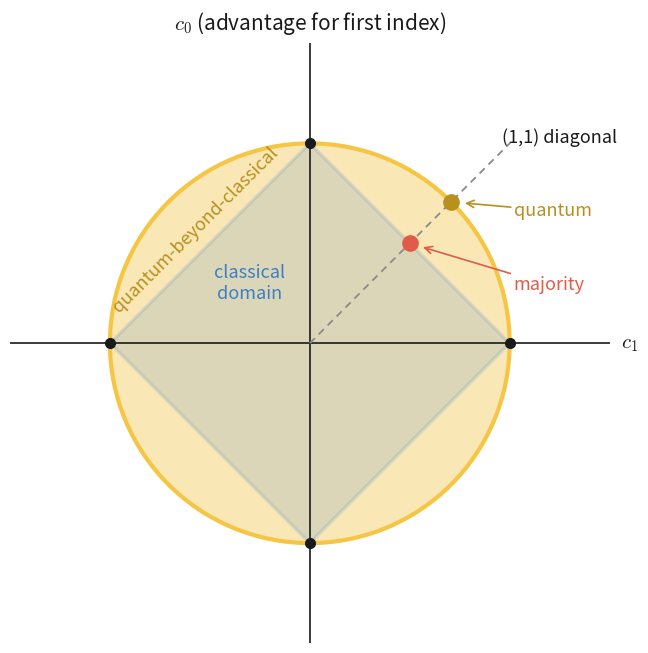

Here is the Python script that generated this plot:
"""
2D RAC advantage-space figure (n=2), styled to match the 3D PyVista figure.

  * Quantum boundary : unit circle   c0^2 + c1^2 = 1
  * Classical region : diamond       |c0| + |c1| <= 1
  * They touch only at the four axis poles; the crescent between them is the
    quantum-only region.
  * majority (n=2)   : (1/2,1/2) on the (1,1) diagonal -- the 50/50 mix of
                       'send index 0' and 'send index 1', ON the diamond edge.
  * quantum on (1,1) : (1/sqrt2,1/sqrt2) on the circle -- reaches past majority
                       along the same diagonal (mirrors the 3D (1,1,1) point).

Outputs ONE image to OUT_PATH.
"""
import numpy as np
import matplotlib.pyplot as plt
from matplotlib.patches import Polygon, PathPatch, Circle
from matplotlib.path import Path

# =====================================================================
#  TUNABLE SETTINGS  (palette kept identical to the 3D script)
# =====================================================================
OUT_PATH = "fig1_advantage_2d.png"
IMG_SIZE = (6.6, 6.6)
DPI      = 200

C_SPHERE   = "#F5C543"     # quantum circle (yellow)
C_POLY     = "#3D7EC4"     # classical diamond (blue)
C_AXIS     = "#1A1A1A"     # ink
C_MAJORITY = "#E05B49"     # majority marker  (RED -- same as 3D)
C_QUANTUM  = "#B8901E"     # quantum-on-diagonal point (GOLD -- same as 3D)
C_GREY     = "#8A8A8A"

SPHERE_FILL_ALPHA  = 0.12  # faint yellow disk fill, echoes the 3D translucent sphere
CRESCENT_ALPHA     = 0.30
DIAMOND_FACE_ALPHA = 0.16

SHOW_DIAGONAL   = True      # the (1,1) diagonal callout, matching 3D (1,1,1)
SHOW_MAJORITY   = True
SHOW_QUANTUM    = True
SHOW_LABELS     = True
AXIS_LABELS     = (r"$c_1$", r"$c_0$ (advantage for first index)")
LIM = 1.5
AXIS_LEN = 1.5
# =====================================================================


def main():
    plt.rcParams["mathtext.fontset"] = "cm"
    fig, ax = plt.subplots(figsize=IMG_SIZE)

    th = np.linspace(0, 2*np.pi, 400)
    circle_pts = np.column_stack([np.cos(th), np.sin(th)])
    diamond = np.array([[1,0],[0,1],[-1,0],[0,-1]])

    # faint disk fill (echoes 3D translucent sphere)
    ax.add_patch(Circle((0,0), 1.0, facecolor=C_SPHERE, edgecolor="none",
                        alpha=SPHERE_FILL_ALPHA, zorder=0))

    # crescent = inside circle AND outside diamond
    verts = np.vstack([circle_pts, circle_pts[0], diamond, diamond[0]])
    codes = ([Path.MOVETO] + [Path.LINETO]*(len(circle_pts)-1) + [Path.CLOSEPOLY]
             + [Path.MOVETO] + [Path.LINETO]*(len(diamond)-1) + [Path.CLOSEPOLY])
    ax.add_patch(PathPatch(Path(verts, codes), facecolor=C_SPHERE,
                           edgecolor="none", alpha=CRESCENT_ALPHA, zorder=1))

    # classical diamond -- single polygon, NO internal diagonals
    ax.add_patch(Polygon(diamond, closed=True, facecolor=C_POLY,
                         alpha=DIAMOND_FACE_ALPHA, edgecolor=C_POLY,
                         linewidth=2.6, zorder=2))

    # quantum circle
    ax.add_patch(Circle((0,0), 1.0, fill=False, edgecolor=C_SPHERE,
                        linewidth=3.0, zorder=3))

    # axes through origin, extended past the circle
    for u, lab in [((1,0), AXIS_LABELS[0]), ((0,1), AXIS_LABELS[1])]:
        u = np.array(u, float)
        ax.plot([-AXIS_LEN*u[0], AXIS_LEN*u[0]],
                [-AXIS_LEN*u[1], AXIS_LEN*u[1]], color=C_AXIS, lw=1.2, zorder=4)
        lp = 1.60*u
        ax.text(lp[0], lp[1], lab, color=C_AXIS, fontsize=15,
                ha="center", va="center", zorder=6)

    # four touch points
    for p in diamond:
        ax.plot(*p, 'o', color=C_AXIS, markersize=7, zorder=5)

    # (1,1) diagonal callout, matching the 3D (1,1,1) line
    if SHOW_DIAGONAL:
        d = np.array([1,1])/np.sqrt(2)
        ax.plot([0, 1.42*d[0]], [0, 1.42*d[1]], color=C_GREY,
                lw=1.3, ls=(0,(4,3)), zorder=4)
        if SHOW_LABELS:
            ax.annotate("(1,1) diagonal", (1.30*d[0], 1.30*d[1]),
                        xytext=(6, 12), textcoords="offset points",
                        color=C_AXIS, fontsize=13)

    # quantum-on-diagonal point (1/sqrt2, 1/sqrt2) -- ON the circle, gold
    if SHOW_QUANTUM:
        q = 1/np.sqrt(2)
        ax.plot(q, q, 'o', color=C_QUANTUM, markersize=11, zorder=7)
        if SHOW_LABELS:
            ax.annotate("quantum", (q, q), xytext=(45, -10),
                        textcoords="offset points", color=C_QUANTUM, fontsize=13,
                        arrowprops=dict(arrowstyle="->", color=C_QUANTUM, lw=1.2,
                                        shrinkA=0, shrinkB=10))

    # majority at (1/2,1/2) -- RED, matching 3D
    if SHOW_MAJORITY:
        ax.plot(0.5, 0.5, 'o', color=C_MAJORITY, markersize=11, zorder=7)
        if SHOW_LABELS:
            ax.annotate("majority", (0.5, 0.5), xytext=(100, -30),
                        textcoords="offset points", color=C_MAJORITY,
                        fontsize=13, ha="center", va="center",
                        arrowprops=dict(arrowstyle="->", color=C_MAJORITY, lw=1.2,
                                        shrinkA=0, shrinkB=10))

    if SHOW_LABELS:
        ax.text(-0.57, 0.57, "quantum-beyond-classical", color=C_QUANTUM,
                fontsize=13, ha="center", va="center", rotation = 45)
        ax.text(-0.30, +0.30, f"classical\ndomain", color=C_POLY,
                fontsize=13, ha="center", va="center")

    for s in ax.spines.values():
        s.set_visible(False)
    ax.set_xticks([]); ax.set_yticks([])
    ax.set_xlim(-LIM, LIM); ax.set_ylim(-LIM, LIM)
    ax.set_aspect("equal")
    plt.tight_layout()
    plt.savefig(OUT_PATH, dpi=DPI, bbox_inches="tight", facecolor="white")
    print("saved", OUT_PATH)


if __name__ == "__main__":
    main()
